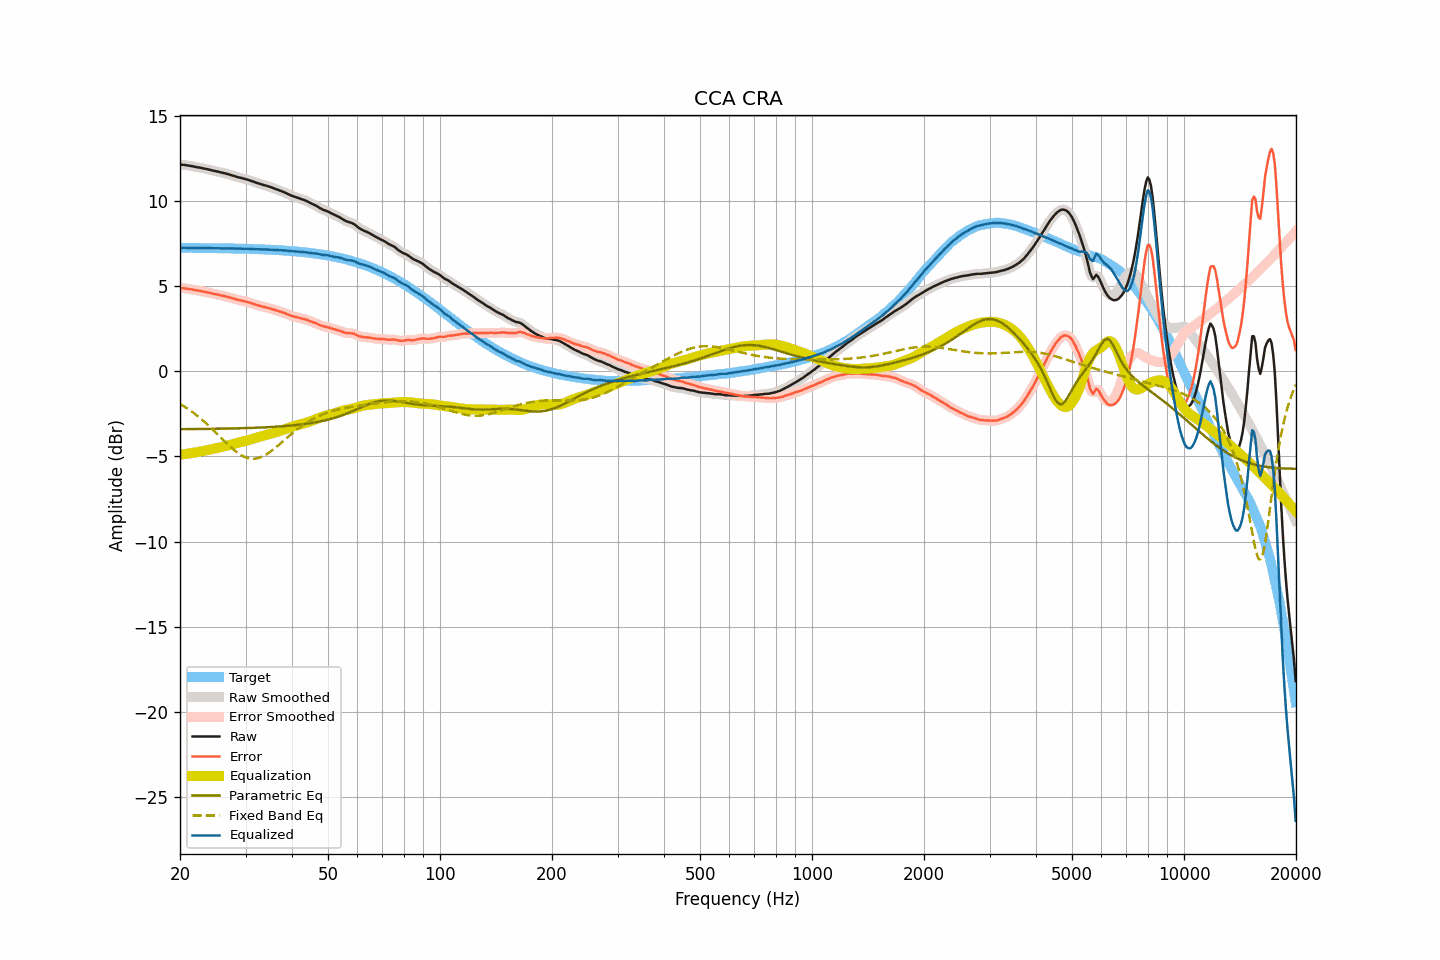

The data file committed next to this chart (first rows):
frequency, raw, smoothed, error, error_smoothed, equalization, parametric_eq, fixed_band_eq, equalized_raw, equalized_smoothed, target
20.00, 12.13, 12.13, 4.89, 4.88, -4.89, -3.40, -1.91, 7.24, 7.24, 7.24
20.20, 12.12, 12.12, 4.88, 4.88, -4.88, -3.40, -1.97, 7.24, 7.24, 7.24
20.40, 12.12, 12.12, 4.88, 4.87, -4.87, -3.40, -2.03, 7.25, 7.25, 7.24
20.61, 12.11, 12.11, 4.87, 4.86, -4.86, -3.40, -2.09, 7.25, 7.25, 7.24
20.81, 12.09, 12.09, 4.85, 4.85, -4.85, -3.40, -2.15, 7.24, 7.25, 7.24
21.02, 12.08, 12.08, 4.84, 4.84, -4.83, -3.40, -2.21, 7.24, 7.24, 7.24
21.23, 12.06, 12.06, 4.82, 4.82, -4.82, -3.40, -2.28, 7.24, 7.24, 7.24
21.44, 12.05, 12.05, 4.81, 4.81, -4.81, -3.39, -2.34, 7.24, 7.24, 7.24
21.66, 12.03, 12.03, 4.79, 4.79, -4.79, -3.39, -2.41, 7.24, 7.24, 7.24
21.87, 12.01, 12.01, 4.77, 4.77, -4.77, -3.39, -2.48, 7.24, 7.24, 7.24
22.09, 11.99, 11.99, 4.75, 4.75, -4.76, -3.39, -2.55, 7.23, 7.23, 7.24
22.31, 11.97, 11.97, 4.73, 4.74, -4.74, -3.39, -2.63, 7.23, 7.23, 7.24
22.54, 11.96, 11.96, 4.72, 4.72, -4.72, -3.39, -2.71, 7.24, 7.23, 7.23
22.76, 11.94, 11.94, 4.71, 4.70, -4.70, -3.39, -2.79, 7.24, 7.24, 7.23
22.99, 11.92, 11.92, 4.69, 4.69, -4.69, -3.39, -2.87, 7.23, 7.23, 7.23
23.22, 11.90, 11.90, 4.67, 4.67, -4.67, -3.39, -2.95, 7.23, 7.23, 7.23
23.45, 11.88, 11.88, 4.65, 4.65, -4.65, -3.38, -3.03, 7.23, 7.23, 7.23
23.69, 11.86, 11.86, 4.63, 4.63, -4.63, -3.38, -3.12, 7.23, 7.23, 7.23
23.92, 11.84, 11.84, 4.61, 4.61, -4.61, -3.38, -3.20, 7.23, 7.23, 7.23
24.16, 11.82, 11.82, 4.59, 4.59, -4.59, -3.38, -3.29, 7.23, 7.23, 7.23
24.40, 11.79, 11.79, 4.56, 4.57, -4.57, -3.38, -3.38, 7.22, 7.22, 7.23
24.65, 11.77, 11.77, 4.54, 4.54, -4.55, -3.38, -3.48, 7.22, 7.22, 7.22
24.89, 11.75, 11.75, 4.53, 4.53, -4.53, -3.38, -3.57, 7.22, 7.22, 7.22
25.14, 11.73, 11.73, 4.51, 4.51, -4.51, -3.37, -3.66, 7.22, 7.22, 7.22
25.39, 11.71, 11.71, 4.49, 4.48, -4.48, -3.37, -3.76, 7.22, 7.22, 7.22
25.65, 11.68, 11.68, 4.46, 4.46, -4.46, -3.37, -3.85, 7.21, 7.22, 7.22
25.91, 11.66, 11.66, 4.44, 4.44, -4.44, -3.37, -3.94, 7.22, 7.22, 7.22
26.16, 11.64, 11.64, 4.42, 4.42, -4.42, -3.37, -4.04, 7.22, 7.21, 7.22
26.43, 11.62, 11.62, 4.40, 4.40, -4.40, -3.37, -4.13, 7.22, 7.22, 7.21
26.69, 11.59, 11.59, 4.38, 4.38, -4.38, -3.36, -4.22, 7.21, 7.22, 7.21
26.96, 11.57, 11.57, 4.36, 4.36, -4.35, -3.36, -4.31, 7.22, 7.21, 7.21
27.23, 11.54, 11.54, 4.33, 4.33, -4.33, -3.36, -4.40, 7.21, 7.21, 7.21
27.50, 11.51, 11.51, 4.30, 4.30, -4.30, -3.36, -4.49, 7.21, 7.21, 7.21
27.77, 11.48, 11.48, 4.27, 4.27, -4.27, -3.36, -4.57, 7.20, 7.21, 7.21
28.05, 11.45, 11.45, 4.25, 4.24, -4.25, -3.35, -4.65, 7.20, 7.20, 7.20
28.33, 11.42, 11.42, 4.22, 4.22, -4.22, -3.35, -4.72, 7.20, 7.20, 7.20
28.62, 11.39, 11.39, 4.19, 4.19, -4.20, -3.35, -4.79, 7.19, 7.20, 7.20
28.90, 11.37, 11.37, 4.17, 4.17, -4.17, -3.35, -4.86, 7.20, 7.19, 7.20
29.19, 11.35, 11.35, 4.15, 4.15, -4.15, -3.34, -4.92, 7.20, 7.19, 7.19
29.48, 11.32, 11.32, 4.13, 4.13, -4.13, -3.34, -4.97, 7.19, 7.19, 7.19
29.78, 11.30, 11.30, 4.11, 4.11, -4.11, -3.34, -5.02, 7.19, 7.19, 7.19
30.08, 11.27, 11.27, 4.08, 4.09, -4.08, -3.34, -5.05, 7.19, 7.19, 7.19
30.38, 11.25, 11.25, 4.06, 4.06, -4.06, -3.33, -5.09, 7.19, 7.19, 7.18
30.68, 11.22, 11.22, 4.04, 4.03, -4.03, -3.33, -5.11, 7.19, 7.18, 7.18
30.99, 11.18, 11.18, 4.00, 4.01, -4.00, -3.33, -5.13, 7.18, 7.18, 7.18
31.30, 11.15, 11.15, 3.97, 3.97, -3.97, -3.32, -5.13, 7.18, 7.18, 7.18
31.61, 11.12, 11.12, 3.95, 3.94, -3.94, -3.32, -5.13, 7.17, 7.17, 7.17
31.93, 11.08, 11.08, 3.91, 3.91, -3.91, -3.32, -5.12, 7.16, 7.17, 7.17
32.24, 11.05, 11.05, 3.88, 3.88, -3.89, -3.31, -5.11, 7.16, 7.16, 7.17
32.57, 11.02, 11.02, 3.86, 3.86, -3.86, -3.31, -5.08, 7.16, 7.16, 7.16
32.89, 10.99, 10.99, 3.83, 3.83, -3.83, -3.30, -5.05, 7.16, 7.16, 7.16
33.22, 10.96, 10.96, 3.80, 3.80, -3.81, -3.30, -5.01, 7.15, 7.15, 7.15
33.55, 10.93, 10.93, 3.78, 3.78, -3.78, -3.29, -4.97, 7.15, 7.15, 7.15
33.89, 10.91, 10.91, 3.76, 3.76, -3.76, -3.29, -4.92, 7.15, 7.15, 7.15
34.23, 10.88, 10.88, 3.74, 3.74, -3.73, -3.29, -4.86, 7.15, 7.14, 7.14
34.57, 10.85, 10.85, 3.71, 3.71, -3.71, -3.28, -4.80, 7.14, 7.14, 7.14
34.92, 10.82, 10.82, 3.69, 3.69, -3.68, -3.28, -4.74, 7.14, 7.14, 7.13
35.27, 10.79, 10.79, 3.66, 3.66, -3.66, -3.27, -4.67, 7.13, 7.13, 7.13
35.62, 10.75, 10.75, 3.63, 3.63, -3.63, -3.26, -4.59, 7.12, 7.12, 7.12
35.97, 10.72, 10.72, 3.60, 3.60, -3.60, -3.26, -4.52, 7.12, 7.12, 7.12
... 635 more rows
